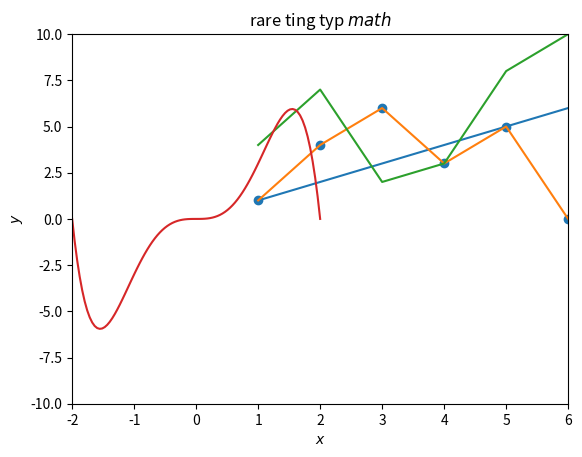
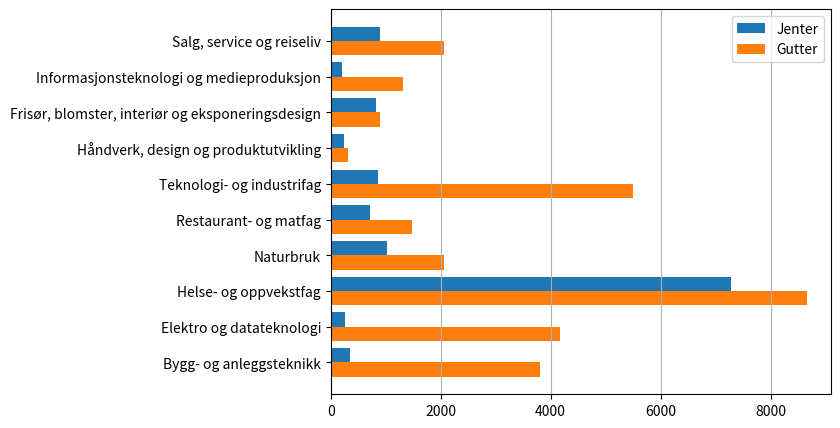

Here is the Python script that generated these plots, in order:
import matplotlib.pyplot as plt
import numpy as np

yverd = [1,2,3,4,5,6]
y2verd = [1,4,6,3,5,0]
y3verd = [4,7,2,3,8,10]
xverd = [1,2,3,4,5,6]

plt.plot(xverd,yverd)
plt.plot(xverd,y2verd)
plt.plot(xverd,y3verd)
plt.scatter(xverd,y2verd)

def f(x):
    return (x**2*2-1*x*3+1)/(3*2)

exverd=[]
iyverd=[]
for i in range(0,20):
    exverd.append(i)
    iyverd.append(f(i))

# plt.plot(exverd,iyverd)

def g(x):
    return 4*x**3-x**5

xverdier = np.linspace(-2,2,100)
yverdier = g(xverdier)

plt.plot(xverdier,yverdier)
plt.title("rare ting typ $math$")
plt.xlabel("$x$")
plt.ylabel("$y$")
plt.xlim(-2,6)
plt.ylim(-10,10)



utdanningsprogram = [
  "Bygg- og anleggsteknikk", 
  "Elektro og datateknologi",
  "Helse- og oppvekstfag",
  "Naturbruk",
  "Restaurant- og matfag",
  "Teknologi- og industrifag",
  "Håndverk, design og produktutvikling",
  "Frisør, blomster, interiør og eksponeringsdesign",
  "Informasjonsteknologi og medieproduksjon",
  "Salg, service og reiseliv"
]

antallGutter = [3811, 4168, 8661, 2057, 1484, 5501, 313, 901, 1309, 2061]
antallJenter = [352, 268, 7286, 1028, 709, 851, 243, 826, 200, 895]

fig, ax = plt.subplots(figsize=(10, 5))    # Angir dimensjoner for figure-objektet

y = np.arange(10)

ax.barh(y+0.2, antallJenter, height=0.4, label="Jenter")  # Lager stolpediagram jenter
ax.barh(y-0.2, antallGutter, height=0.4, label="Gutter")  # Lager stolpediagram gutter
ax.set_yticks(y, utdanningsprogram)                       # Legger til akseverdier
ax.legend()                                               # Legger til beskrivelse

fig.subplots_adjust(left=0.4)  # Øker plassen på venstre side av diagrammet

ax.grid(axis="x")  # Legger til rutenett (bare vertikale linjer)
plt.show()         # Viser diagrammet













plt.show()